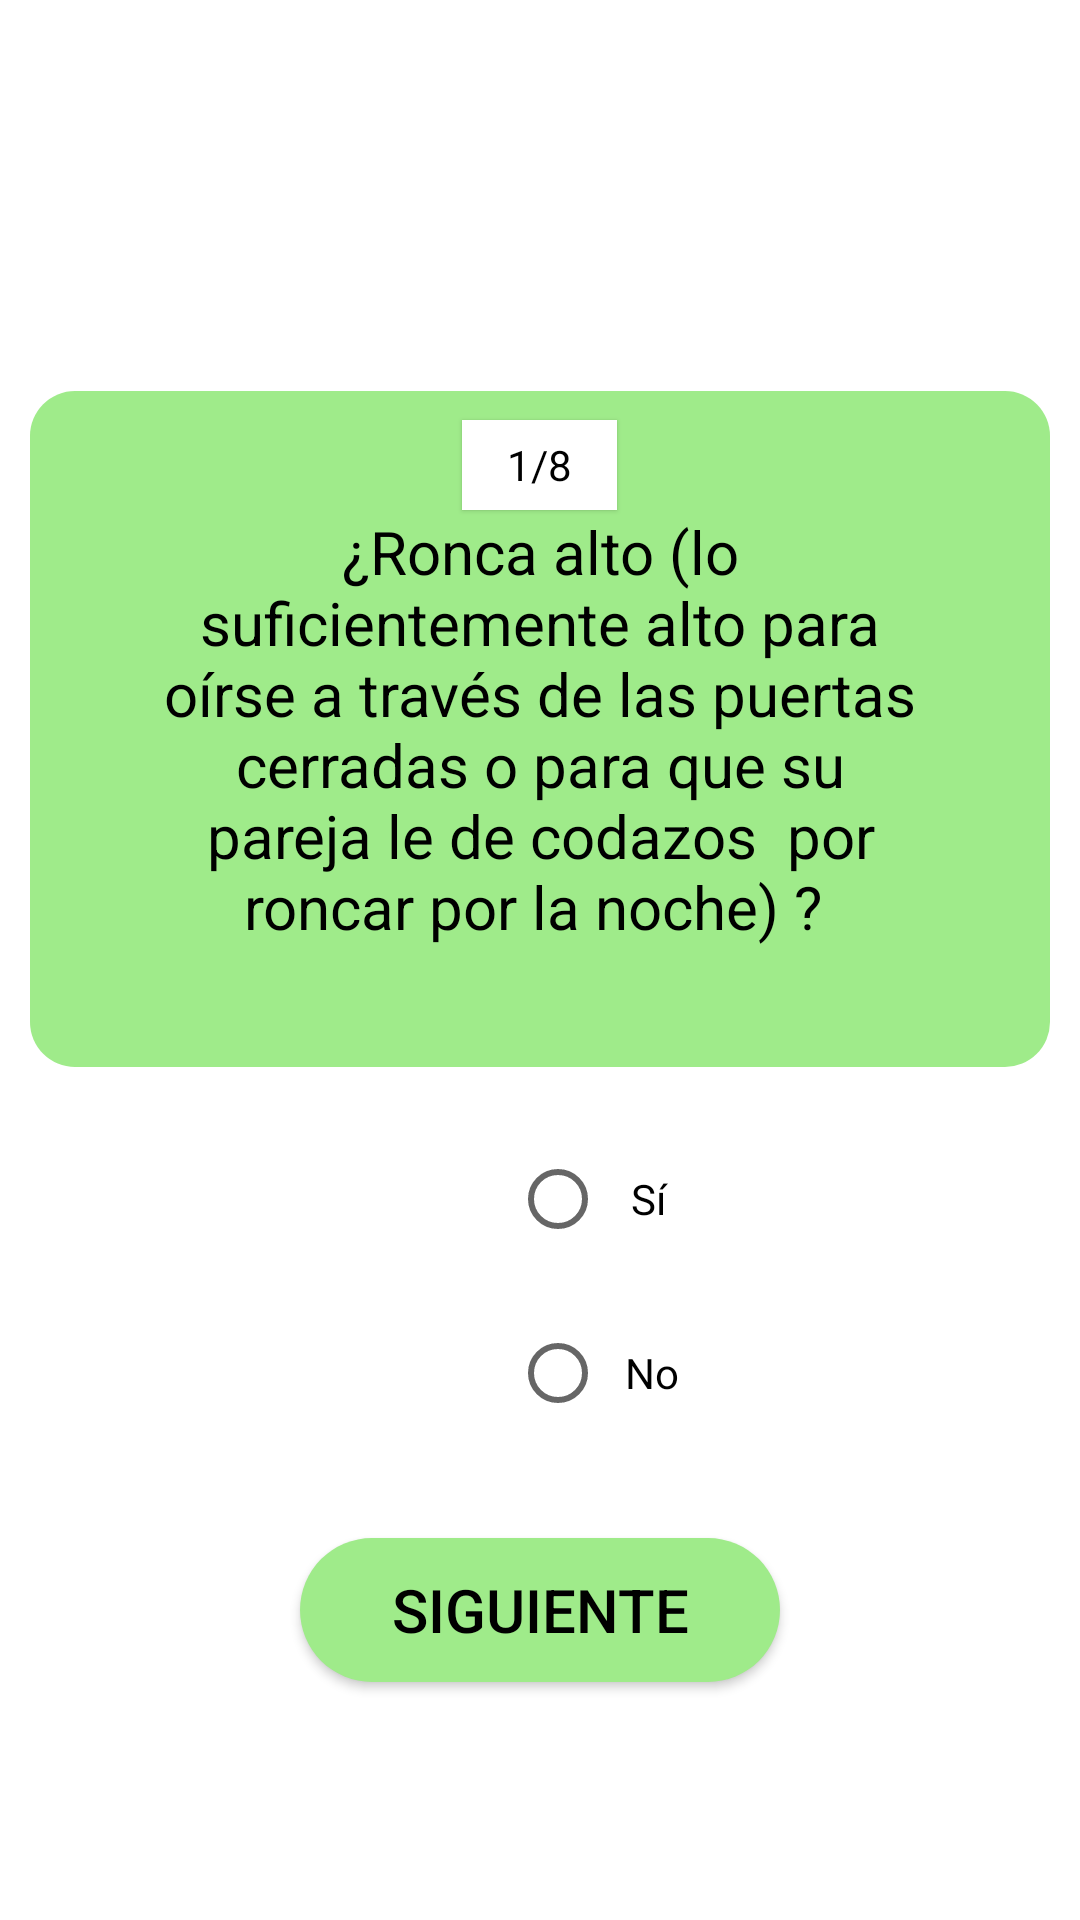

Produce the Android XML layout that renders to this screen, including the resource entries it uses.
<!-- AndroidManifest.xml: application theme Theme.EncuestaApnea -->
<!-- res/layout/activity_primer_sondeo_preguntas.xml -->
<?xml version="1.0" encoding="utf-8"?>
<LinearLayout xmlns:android="http://schemas.android.com/apk/res/android"
    xmlns:app="http://schemas.android.com/apk/res-auto"
    xmlns:tools="http://schemas.android.com/tools"
    android:layout_width="match_parent"
    android:layout_height="match_parent"
    android:orientation="vertical"
    tools:context=".PrimerSondeoPreguntas">

    <TextView
        android:id="@+id/contador_uno"
        android:layout_width="wrap_content"
        android:layout_height="30dp"
        android:layout_gravity="center"
        android:paddingStart="15dp"
        android:paddingEnd="15dp"
        android:layout_marginTop="140dp"
        android:elevation="1dp"
        android:gravity="center"
        android:background="@color/white"
        android:textColor="@color/black"
        android:text="1/8"
        />

    <TextView
        android:id="@+id/pregunta_uno"
        android:layout_width="match_parent"
        android:layout_height="wrap_content"
        android:layout_marginStart="10dp"
        android:layout_marginEnd="10dp"
        android:layout_marginTop="-40dp"
        android:gravity="center"
        android:padding="40dp"
        android:minHeight="100dp"
        android:textColor="@color/black"
        android:textSize="20sp"
        android:background="@drawable/recuadro_rounded"
        android:text="¿Ronca alto (lo suficientemente alto para oírse a través de las puertas cerradas o para que su pareja le de codazos  por roncar por la noche) ? "
        />

    <RadioGroup
        android:id="@+id/grupo_radio_uno"
        android:layout_width="match_parent"
        android:layout_height="147dp">

        <RadioButton
            android:id="@+id/btn_radio_uno"
            android:layout_width="60dp"
            android:layout_height="wrap_content"
            android:layout_marginStart="170dp"
            android:layout_marginTop="20dp"
            android:layout_marginEnd="170dp"
            android:gravity="center"
            android:text="Sí" />

        <RadioButton
            android:id="@+id/btn_radios_uno"
            android:layout_width="63dp"
            android:layout_height="wrap_content"
            android:layout_marginStart="170dp"
            android:layout_marginTop="10dp"
            android:layout_marginEnd="170dp"
            android:gravity="center"
            android:text="No" />
    </RadioGroup>

    <androidx.appcompat.widget.AppCompatButton
        android:id="@+id/siguiente_uno"
        android:layout_width="match_parent"
        android:layout_height="wrap_content"
        android:layout_marginStart="100dp"
        android:layout_marginTop="10dp"
        android:layout_marginEnd="100dp"
        android:background="@drawable/button_rounded"
        android:text="Siguiente"
        android:onClick="btn_primer_sondeo_segunda_pregunta"
        android:textColor="@color/black"
        android:textSize="20sp" />

</LinearLayout>
<!-- resources referenced by this layout -->
<resources>
  <!-- drawable button_rounded (drawable) -->
  <?xml version="1.0" encoding="utf-8"?>
  <shape xmlns:android="http://schemas.android.com/apk/res/android"
      android:shape="rectangle">
  
      <solid
          android:color="#9FEB8A"
          />
  
      <corners
          android:radius="25dp"
          />
  
  </shape>
  <!-- drawable recuadro_rounded (drawable) -->
  <?xml version="1.0" encoding="utf-8"?>
  <shape xmlns:android="http://schemas.android.com/apk/res/android"
      android:shape="rectangle">
  
      <solid android:color="#9FEB8A"/>
      <corners android:radius="15dp"/>
  
  </shape>
  <style name="Theme.EncuestaApnea" parent="Theme.MaterialComponents.DayNight.DarkActionBar">
          
          <item name="colorPrimary">@color/purple_500</item>
          <item name="colorPrimaryVariant">@color/purple_700</item>
          <item name="colorOnPrimary">@color/white</item>
          
          <item name="colorSecondary">@color/teal_200</item>
          <item name="colorSecondaryVariant">@color/teal_700</item>
          <item name="colorOnSecondary">@color/black</item>
          
          <item name="android:statusBarColor" tools:targetApi="l">?attr/colorPrimaryVariant</item>
          
      </style>
  <!-- not gathered from this repository: default colours our renderer supplied (Android Studio template values) -->
  <color name="purple_500">#FF6200EE</color>
  <color name="purple_700">#FF3700B3</color>
  <color name="teal_200">#FF03DAC5</color>
  <color name="teal_700">#FF018786</color>
  <color name="black">#FF000000</color>
  <color name="white">#FFFFFFFF</color>
</resources>
